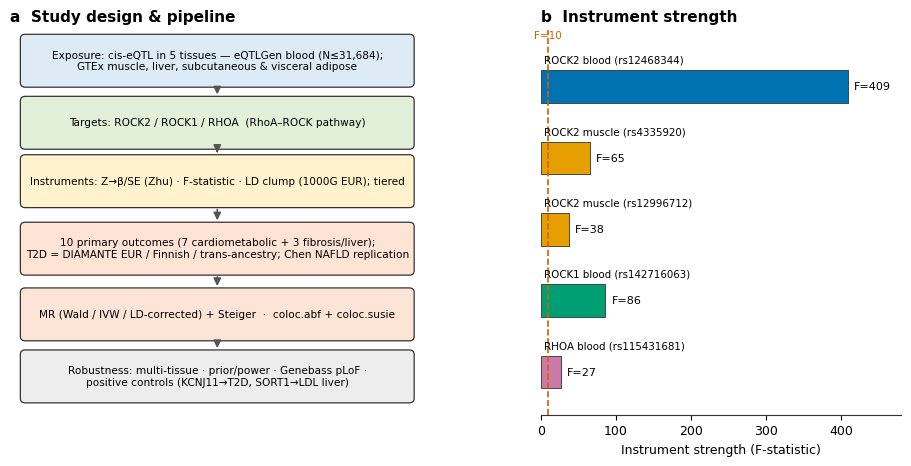
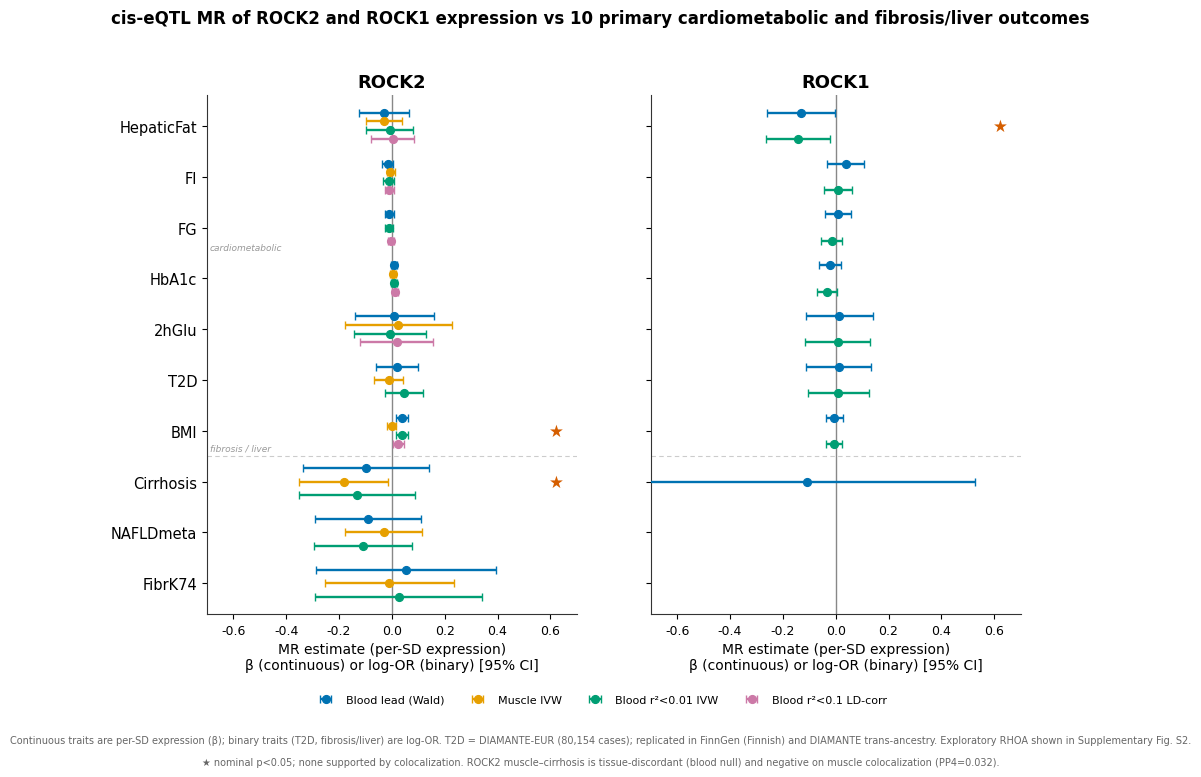
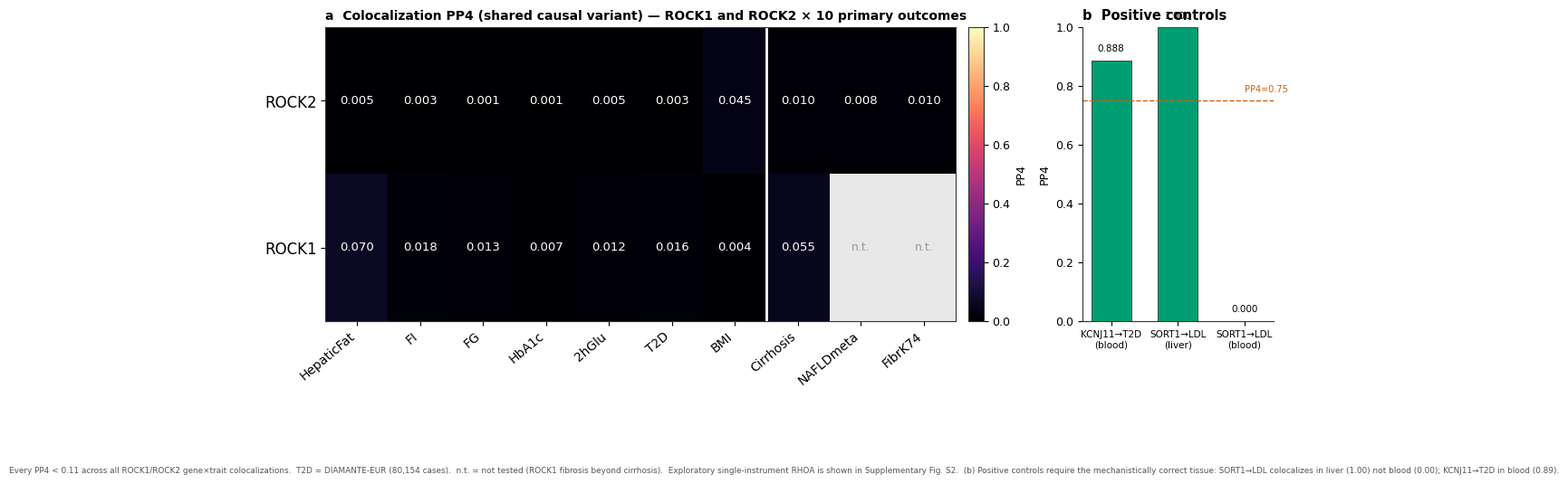
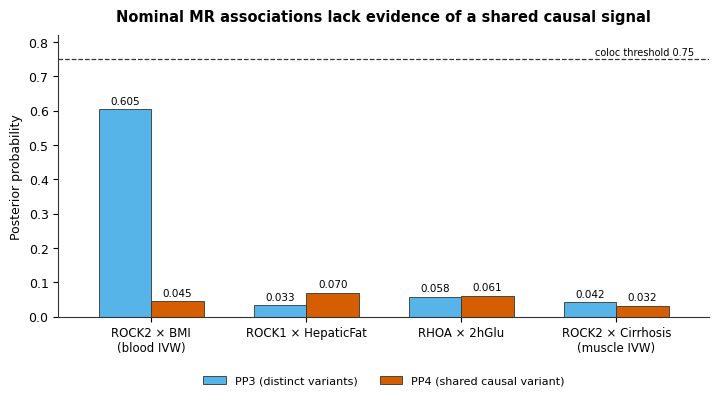
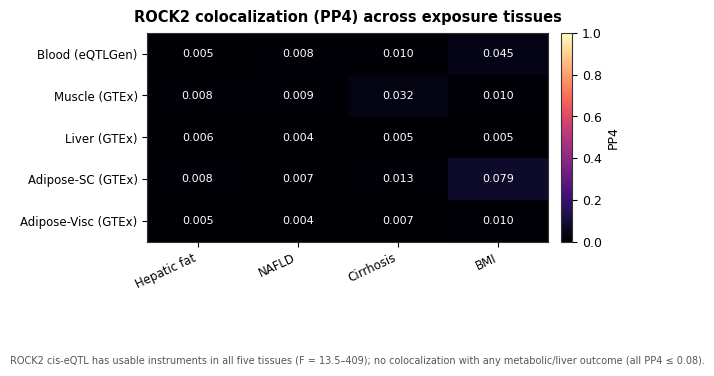
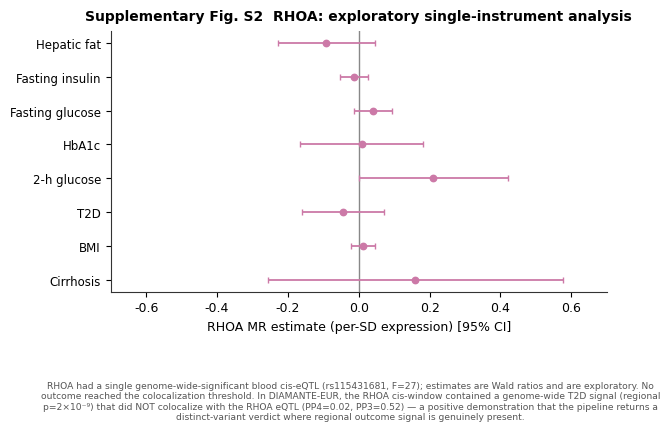

Python code for these plots, in order:
import os
os.environ["MPLCONFIGDIR"]="/tmp/mplcfg"
import matplotlib; matplotlib.use("Agg")
import matplotlib.pyplot as plt
import numpy as np
from matplotlib.patches import FancyBboxPatch, FancyArrowPatch

plt.rcParams.update({
    "pdf.fonttype":42, "ps.fonttype":42, "svg.fonttype":"none",
    "font.family":"DejaVu Sans", "font.size":9,
    "axes.linewidth":0.8, "axes.edgecolor":"#333333",
    "savefig.dpi":300, "figure.dpi":150,
})
OUT=os.environ.get("FIG_OUT","figs"); os.makedirs(OUT,exist_ok=True)
# Okabe-Ito colorblind-safe
C=dict(blue="#0072B2",orange="#E69F00",green="#009E73",purple="#CC79A7",
       vermillion="#D55E00",sky="#56B4E9",yellow="#F0E442",grey="#999999",black="#000000")
def save(fig,name):
    fig.savefig(f"{OUT}/{name}.png",bbox_inches="tight")
    fig.savefig(f"{OUT}/{name}.pdf",bbox_inches="tight")
    plt.close(fig)

OUTCOMES=["HepaticFat","FI","FG","HbA1c","2hGlu","T2D","BMI","Cirrhosis","NAFLDmeta","FibrK74"]
FIBROSIS={"Cirrhosis","NAFLDmeta","FibrK74"}

# ---------------- FIG 1 : pipeline + F-stat ----------------
fig=plt.figure(figsize=(11.5,5.0))
gs=fig.add_gridspec(1,2,width_ratios=[1.15,1.0],wspace=0.30)
axp=fig.add_subplot(gs[0]); axp.axis("off"); axp.set_xlim(0,10); axp.set_ylim(-0.45,10.1)
def box(yc,t,fc,h=1.35):
    w,x=9.4,0.3
    axp.add_patch(FancyBboxPatch((x,yc-h/2),w,h,boxstyle="round,pad=0.05,rounding_size=0.12",
        fc=fc,ec="#333333",lw=0.9))
    axp.text(x+w/2,yc,t,ha="center",va="center",fontsize=7.6)
stages=[
 (9.25,"Exposure: cis-eQTL in 5 tissues — eQTLGen blood (N≤31,684);\nGTEx muscle, liver, subcutaneous & visceral adipose","#DDEBF7"),
 (7.55,"Targets: ROCK2 / ROCK1 / RHOA  (RhoA–ROCK pathway)","#E2F0D9"),
 (5.95,"Instruments: Z→β/SE (Zhu) · F-statistic · LD clump (1000G EUR); tiered","#FFF2CC"),
 (4.10,"10 primary outcomes (7 cardiometabolic + 3 fibrosis/liver);\nT2D = DIAMANTE EUR / Finnish / trans-ancestry; Chen NAFLD replication","#FFE3D5"),
 (2.30,"MR (Wald / IVW / LD-corrected) + Steiger  ·  coloc.abf + coloc.susie","#FCE4D6"),
 (0.60,"Robustness: multi-tissue · prior/power · Genebass pLoF ·\npositive controls (KCNJ11→T2D, SORT1→LDL liver)","#EDEDED"),
]
for yc,t,fc in stages: box(yc,t,fc)
for i in range(len(stages)-1):
    axp.add_patch(FancyArrowPatch((5,stages[i][0]-0.70),(5,stages[i+1][0]+0.70),
        arrowstyle="-|>",mutation_scale=11,lw=1.2,color="#555555"))
axp.set_title("a  Study design & pipeline",loc="left",fontsize=11,fontweight="bold")
# F-stat panel
axf=fig.add_subplot(gs[1])
inst=[("ROCK2 blood (rs12468344)",409,C["blue"]),
      ("ROCK2 muscle (rs4335920)",65,C["orange"]),
      ("ROCK2 muscle (rs12996712)",38,C["orange"]),
      ("ROCK1 blood (rs142716063)",86,C["green"]),
      ("RHOA blood (rs115431681)",27,C["purple"])]
y=np.arange(len(inst))[::-1]
for yi,(lab,F,col) in zip(y,inst):
    axf.barh(yi,F,color=col,height=0.46,ec="#333",lw=0.6)
    axf.text(4,yi+0.30,lab,va="bottom",ha="left",fontsize=7.4)   # name above bar (inside panel)
    axf.text(F+8,yi,f"F={F}",va="center",fontsize=8)
axf.axvline(10,ls="--",color=C["vermillion"],lw=1.2)
axf.text(10,len(inst)-0.35,"F=10",color=C["vermillion"],fontsize=7.5,ha="center",va="bottom")
axf.set_yticks([]); axf.set_ylim(-0.6,len(inst)-0.2)
axf.set_xlim(0,480)
axf.set_xlabel("Instrument strength (F-statistic)")
axf.set_title("b  Instrument strength",loc="left",fontsize=11,fontweight="bold")
for s in ["top","right","left"]: axf.spines[s].set_visible(False)
save(fig,"Fig1_design_instruments")
print("Fig1 done")

# ---------------- FIG 2 : MR forest ----------------
# data: gene -> outcome -> list of (tier,label,color, beta,lo,hi)
TIER={"lead":("Blood lead (Wald)",C["blue"]),"muscle":("Muscle IVW",C["orange"]),
      "r01":("Blood r²<0.01 IVW",C["green"]),"r1":("Blood r²<0.1 LD-corr",C["purple"]),
      "ivw":("Blood r²<0.01 IVW",C["green"]),"wald":("Blood Wald (1 SNP)",C["blue"])}
ROCK2={
 "HepaticFat":[("lead",-0.029,-0.124,0.065),("muscle",-0.030,-0.098,0.038),("r01",-0.008,-0.096,0.080),("r1",0.004,-0.078,0.085)],
 "FI":[("lead",-0.016,-0.037,0.005),("muscle",-0.005,-0.020,0.011),("r01",-0.011,-0.032,0.009),("r1",-0.009,-0.027,0.009)],
 "FG":[("lead",-0.009,-0.027,0.009),("r01",-0.011,-0.026,0.005),("r1",-0.004,-0.016,0.008)],
 "HbA1c":[("lead",0.008,-0.004,0.020),("muscle",0.004,-0.008,0.017),("r01",0.007,-0.003,0.018),("r1",0.012,0.001,0.023)],
 "2hGlu":[("lead",0.010,-0.140,0.160),("muscle",0.025,-0.176,0.226),("r01",-0.007,-0.144,0.131),("r1",0.018,-0.120,0.155)],
 "T2D":[("lead",0.021,-0.058,0.099),("muscle",-0.012,-0.068,0.044),("r01",0.046,-0.026,0.119)],
 "BMI":[("lead",0.037,0.014,0.060),("muscle",-0.000,-0.017,0.017),("r01",0.039,0.017,0.060),("r1",0.025,0.006,0.045)],
 "Cirrhosis":[("lead",-0.099,-0.336,0.139),("muscle",-0.182,-0.351,-0.013),("r01",-0.132,-0.352,0.088)],
 "NAFLDmeta":[("lead",-0.091,-0.291,0.109),("muscle",-0.031,-0.176,0.114),("r01",-0.109,-0.294,0.077)],
 "FibrK74":[("lead",0.053,-0.288,0.395),("muscle",-0.009,-0.253,0.234),("r01",0.026,-0.290,0.342)],
 "NASH":[("lead",1.123,0.021,2.224),("muscle",0.192,-0.592,0.976),("r01",0.676,-0.343,1.694)],
}
ROCK1={
 "HepaticFat":[("lead",-0.131,-0.259,-0.003),("ivw",-0.143,-0.265,-0.021)],
 "FI":[("lead",0.038,-0.031,0.106),("ivw",0.009,-0.043,0.061)],
 "FG":[("lead",0.008,-0.042,0.058),("ivw",-0.015,-0.055,0.024)],
 "HbA1c":[("lead",-0.022,-0.065,0.020),("ivw",-0.032,-0.070,0.005)],
 "2hGlu":[("lead",0.013,-0.113,0.140),("ivw",0.007,-0.117,0.130)],
 "T2D":[("lead",0.012,-0.112,0.135),("ivw",0.009,-0.106,0.125)],
 "BMI":[("lead",-0.005,-0.036,0.027),("ivw",-0.005,-0.035,0.025)],
 "Cirrhosis":[("lead",-0.107,-0.743,0.529)],"NAFLDmeta":[],"FibrK74":[],"NASH":[],
}
RHOA={
 "HepaticFat":[("wald",-0.092,-0.229,0.046)],"FI":[("wald",-0.014,-0.052,0.025)],
 "FG":[("wald",0.040,-0.014,0.094)],"HbA1c":[("wald",0.008,-0.166,0.181)],
 "2hGlu":[("wald",0.211,0.002,0.420)],"T2D":[("wald",-0.044,-0.16,0.072)],"BMI":[("wald",0.012,-0.023,0.047)],
 "Cirrhosis":[("wald",0.159,-0.257,0.576)],"NAFLDmeta":[],"FibrK74":[],"NASH":[],
}
NOMINAL={("ROCK2","BMI"),("ROCK1","HepaticFat"),("ROCK2","Cirrhosis")}
genes=[("ROCK2",ROCK2),("ROCK1",ROCK1)]
fig,axes=plt.subplots(1,2,figsize=(10.5,7.2),sharey=True)
for ax,(gname,gd) in zip(axes,genes):
    ax.axvline(0,color="#888",lw=1.0,zorder=1)
    seen=set()
    for oi,oc in enumerate(OUTCOMES):
        base=len(OUTCOMES)-1-oi
        tiers=gd[oc]
        n=len(tiers)
        offs=np.linspace(0.26,-0.26,n) if n>1 else [0.0]
        for off,(tier,b,lo,hi) in zip(offs,tiers):
            lab,col=TIER[tier]
            ax.errorbar(b,base+off,xerr=[[b-lo],[hi-b]],fmt="o",ms=5.6,color=col,
                ecolor=col,elinewidth=1.7,capsize=2.8,zorder=3,
                label=lab if lab not in seen else None)
            seen.add(lab)
        if (gname,oc) in NOMINAL:
            ax.text(0.965,base,"★",color=C["vermillion"],fontsize=12,va="center",ha="right",
                    transform=ax.get_yaxis_transform())
    ax.axhline(2.5,color="#cccccc",lw=0.8,ls=(0,(4,3)))   # divider: cardiometabolic | fibrosis
    ax.set_yticks(range(len(OUTCOMES))); ax.set_yticklabels(OUTCOMES[::-1],fontsize=10.5)
    ax.set_xlim(-0.7,0.7); ax.set_xlabel("MR estimate (per-SD expression)\nβ (continuous) or log-OR (binary) [95% CI]",fontsize=10)
    ax.set_title(gname,fontweight="bold",fontsize=13)
    for s in ["top","right"]: ax.spines[s].set_visible(False)
    ax.set_ylim(-0.6,len(OUTCOMES)-0.4)
    if gname=="ROCK2":
        ax.text(-0.69,6.55,"cardiometabolic",fontsize=6.5,color="#999",style="italic")
        ax.text(-0.69,2.62,"fibrosis / liver",fontsize=6.5,color="#999",style="italic")
handles,labels=[],[]
for ax in axes:
    for h,l in zip(*ax.get_legend_handles_labels()):
        if l not in labels: handles.append(h); labels.append(l)
fig.legend(handles,labels,fontsize=8,frameon=False,ncol=4,loc="lower center",bbox_to_anchor=(0.5,0.02))
fig.text(0.5,-0.02,"Continuous traits are per-SD expression (β); binary traits (T2D, fibrosis/liver) are log-OR. T2D = DIAMANTE-EUR (80,154 cases); replicated in FinnGen (Finnish) and DIAMANTE trans-ancestry. Exploratory RHOA shown in Supplementary Fig. S2.",
         fontsize=7,color="#666",ha="center")
fig.text(0.5,-0.05,"★ nominal p<0.05; none supported by colocalization. ROCK2 muscle–cirrhosis is tissue-discordant (blood null) and negative on muscle colocalization (PP4=0.032).",
         fontsize=7,color="#666",ha="center")
fig.suptitle("cis-eQTL MR of ROCK2 and ROCK1 expression vs 10 primary cardiometabolic and fibrosis/liver outcomes",
             fontsize=12,fontweight="bold",y=1.0)
fig.subplots_adjust(bottom=0.16)
save(fig,"Fig2_MR_forest")
print("Fig2 done")

# ---------------- FIG 3 : coloc heatmap + positive control ----------------
nan=np.nan
M=np.array([
 [0.005,0.003,0.001,0.001,0.005,0.003,0.045, 0.010,0.008,0.010],
 [0.070,0.018,0.013,0.007,0.012,0.016,0.004, 0.055,nan,  nan ],
])
genenames=["ROCK2","ROCK1"]
import matplotlib.cm as cm
cmap=cm.get_cmap("magma").copy(); cmap.set_bad("#DInvalid".replace("DInvalid","E8E8E8"))
fig=plt.figure(figsize=(13.5,5.6))
gs=fig.add_gridspec(1,2,width_ratios=[3.3,0.95],wspace=0.22)
ax=fig.add_subplot(gs[0])
Mm=np.ma.masked_invalid(M)
im=ax.imshow(Mm,cmap=cmap,vmin=0,vmax=1,aspect="auto")
ax.set_xticks(range(10)); ax.set_xticklabels(OUTCOMES,rotation=40,ha="right",fontsize=10)
ax.set_yticks(range(2)); ax.set_yticklabels(genenames,fontsize=12)
ax.axvline(6.5,color="white",lw=2.0)  # divider cardiometabolic | fibrosis
for i in range(2):
    for j in range(10):
        v=M[i,j]
        if np.isnan(v): ax.text(j,i,"n.t.",ha="center",va="center",color="#999",fontsize=9)
        else: ax.text(j,i,f"{v:.3f}",ha="center",va="center",color="white" if v<0.55 else "black",fontsize=9.5)
ax.set_title("a  Colocalization PP4 (shared causal variant) — ROCK1 and ROCK2 × 10 primary outcomes",loc="left",fontweight="bold",fontsize=10)
cb=fig.colorbar(im,ax=ax,fraction=0.030,pad=0.02); cb.set_label("PP4")
# positive control panel
axp=fig.add_subplot(gs[1])
pc=[("KCNJ11→T2D\n(blood)",0.888,C["green"]),("SORT1→LDL\n(liver)",1.000,C["green"]),("SORT1→LDL\n(blood)",0.000,C["grey"])]
xs=np.arange(len(pc))
axp.bar(xs,[p[1] for p in pc],color=[p[2] for p in pc],ec="#333",lw=0.6,width=0.6)
for x,(lab,v,c) in zip(xs,pc): axp.text(x,v+0.03,f"{v:.3f}",ha="center",fontsize=7.5)
axp.axhline(0.75,ls="--",color=C["vermillion"],lw=1.0); axp.text(2.0,0.78,"PP4=0.75",color=C["vermillion"],fontsize=7)
axp.set_xticks(xs); axp.set_xticklabels([p[0] for p in pc],fontsize=7.5)
axp.set_ylim(0,1.0); axp.set_ylabel("PP4")
axp.set_title("b  Positive controls",loc="left",fontweight="bold",fontsize=10.5)
for s in ["top","right"]: axp.spines[s].set_visible(False)
fig.text(0.5,0.00,"Every PP4 < 0.11 across all ROCK1/ROCK2 gene×trait colocalizations.  T2D = DIAMANTE-EUR (80,154 cases).  n.t. = not tested (ROCK1 fibrosis beyond cirrhosis).  "
         "Exploratory single-instrument RHOA is shown in Supplementary Fig. S2.  (b) Positive controls require the mechanistically correct tissue: SORT1→LDL colocalizes in liver (1.00) not blood (0.00); KCNJ11→T2D in blood (0.89).",
         fontsize=6.4,color="#555",ha="center")
fig.subplots_adjust(bottom=0.30)
save(fig,"Fig3_coloc_heatmap")
print("Fig3 done")

# ---------------- FIG 4 : nominal hits PP3 vs PP4 ----------------
hits=[("ROCK2 × BMI\n(blood IVW)",0.605,0.045),("ROCK1 × HepaticFat",0.033,0.070),("RHOA × 2hGlu",0.058,0.061),("ROCK2 × Cirrhosis\n(muscle IVW)",0.042,0.032)]
fig,ax=plt.subplots(figsize=(8.4,4.4))
x=np.arange(len(hits)); w=0.34
ax.bar(x-w/2,[h[1] for h in hits],w,label="PP3 (distinct variants)",color=C["sky"],ec="#333",lw=0.6)
ax.bar(x+w/2,[h[2] for h in hits],w,label="PP4 (shared causal variant)",color=C["vermillion"],ec="#333",lw=0.6)
for xi,h in zip(x,hits):
    ax.text(xi-w/2,h[1]+0.015,f"{h[1]:.3f}",ha="center",fontsize=7.5)
    ax.text(xi+w/2,h[2]+0.015,f"{h[2]:.3f}",ha="center",fontsize=7.5)
ax.axhline(0.75,ls="--",color="#333",lw=0.9)
ax.text(x[-1]+0.5,0.755,"coloc threshold 0.75",fontsize=7,ha="right",va="bottom")
ax.set_xticks(x); ax.set_xticklabels([h[0] for h in hits],fontsize=8.5)
ax.set_xlim(-0.6,len(hits)-0.4); ax.set_ylim(0,0.82); ax.set_ylabel("Posterior probability")
ax.set_title("Nominal MR associations lack evidence of a shared causal signal",fontweight="bold",fontsize=10.5,pad=10)
ax.legend(fontsize=8,frameon=False,ncol=2,loc="lower center",bbox_to_anchor=(0.5,-0.28))
for s in ["top","right"]: ax.spines[s].set_visible(False)
fig.subplots_adjust(bottom=0.24)
save(fig,"Fig4_nominal_hits_rejected")
print("Fig4 done")

# ---------------- FIG 6 : ROCK2 tissue x outcome coloc ----------------
TIS=["Blood (eQTLGen)","Muscle (GTEx)","Liver (GTEx)","Adipose-SC (GTEx)","Adipose-Visc (GTEx)"]
OC6=["Hepatic fat","NAFLD","Cirrhosis","BMI"]
T=np.array([
 [0.005,0.008,0.010,0.045],
 [0.008,0.009,0.032,0.010],
 [0.006,0.004,0.005,0.005],
 [0.008,0.007,0.013,0.079],
 [0.005,0.004,0.007,0.010],
])
fig,ax=plt.subplots(figsize=(5.6,3.6))
im=ax.imshow(T,cmap="magma",vmin=0,vmax=1,aspect="auto")
ax.set_xticks(range(4)); ax.set_xticklabels(OC6,rotation=25,ha="right",fontsize=8.5)
ax.set_yticks(range(5)); ax.set_yticklabels(TIS,fontsize=8.5)
for i in range(5):
    for j in range(4):
        ax.text(j,i,f"{T[i,j]:.3f}",ha="center",va="center",color="white",fontsize=8)
ax.set_title("ROCK2 colocalization (PP4) across exposure tissues",fontweight="bold",fontsize=10.5,pad=8)
cb=fig.colorbar(im,ax=ax,fraction=0.046,pad=0.03); cb.set_label("PP4")
fig.text(0.5,-0.04,"ROCK2 cis-eQTL has usable instruments in all five tissues (F = 13.5–409); no colocalization with any metabolic/liver outcome (all PP4 ≤ 0.08).",
         fontsize=7,color="#555",ha="center")
fig.subplots_adjust(bottom=0.30)
save(fig,"Fig6_tissue_coloc")
print("Fig6 done")

# ---------------- FIG S3 : RHOA exploratory (single weak instrument) ----------------
rh=[("Hepatic fat",-0.092,-0.229,0.046),("Fasting insulin",-0.014,-0.052,0.025),
    ("Fasting glucose",0.040,-0.014,0.094),("HbA1c",0.008,-0.166,0.181),
    ("2-h glucose",0.211,0.002,0.420),("T2D",-0.044,-0.160,0.072),
    ("BMI",0.012,-0.023,0.047),("Cirrhosis",0.159,-0.257,0.576)]
fig,ax=plt.subplots(figsize=(6.4,4.2))
ax.axvline(0,color="#888",lw=1.0)
y=np.arange(len(rh))[::-1]
for yi,(lab,b,lo,hi) in zip(y,rh):
    ax.errorbar(b,yi,xerr=[[b-lo],[hi-b]],fmt="o",ms=4.6,color=C["purple"],ecolor=C["purple"],
                elinewidth=1.3,capsize=2.5)
ax.set_yticks(y[::-1]); ax.set_yticklabels([r[0] for r in rh][::-1],fontsize=8.5)
ax.set_xlim(-0.7,0.7); ax.set_xlabel("RHOA MR estimate (per-SD expression) [95% CI]")
ax.set_title("Supplementary Fig. S2  RHOA: exploratory single-instrument analysis",fontweight="bold",fontsize=10,pad=8)
for s in ["top","right"]: ax.spines[s].set_visible(False)
fig.text(0.5,-0.04,"RHOA had a single genome-wide-significant blood cis-eQTL (rs115431681, F=27); estimates are Wald ratios and are exploratory. "
         "No outcome reached the colocalization threshold. In DIAMANTE-EUR, the RHOA cis-window contained a genome-wide T2D signal "
         "(regional p=2×10⁻⁹) that did NOT colocalize with the RHOA eQTL (PP4=0.02, PP3=0.52) — a positive demonstration that the pipeline "
         "returns a distinct-variant verdict where regional outcome signal is genuinely present.",
         fontsize=6.6,color="#555",ha="center",wrap=True)
fig.subplots_adjust(bottom=0.26)
save(fig,"FigS3_RHOA")
print("FigS3 done")
print("ALL FIGURES SAVED to",OUT)
